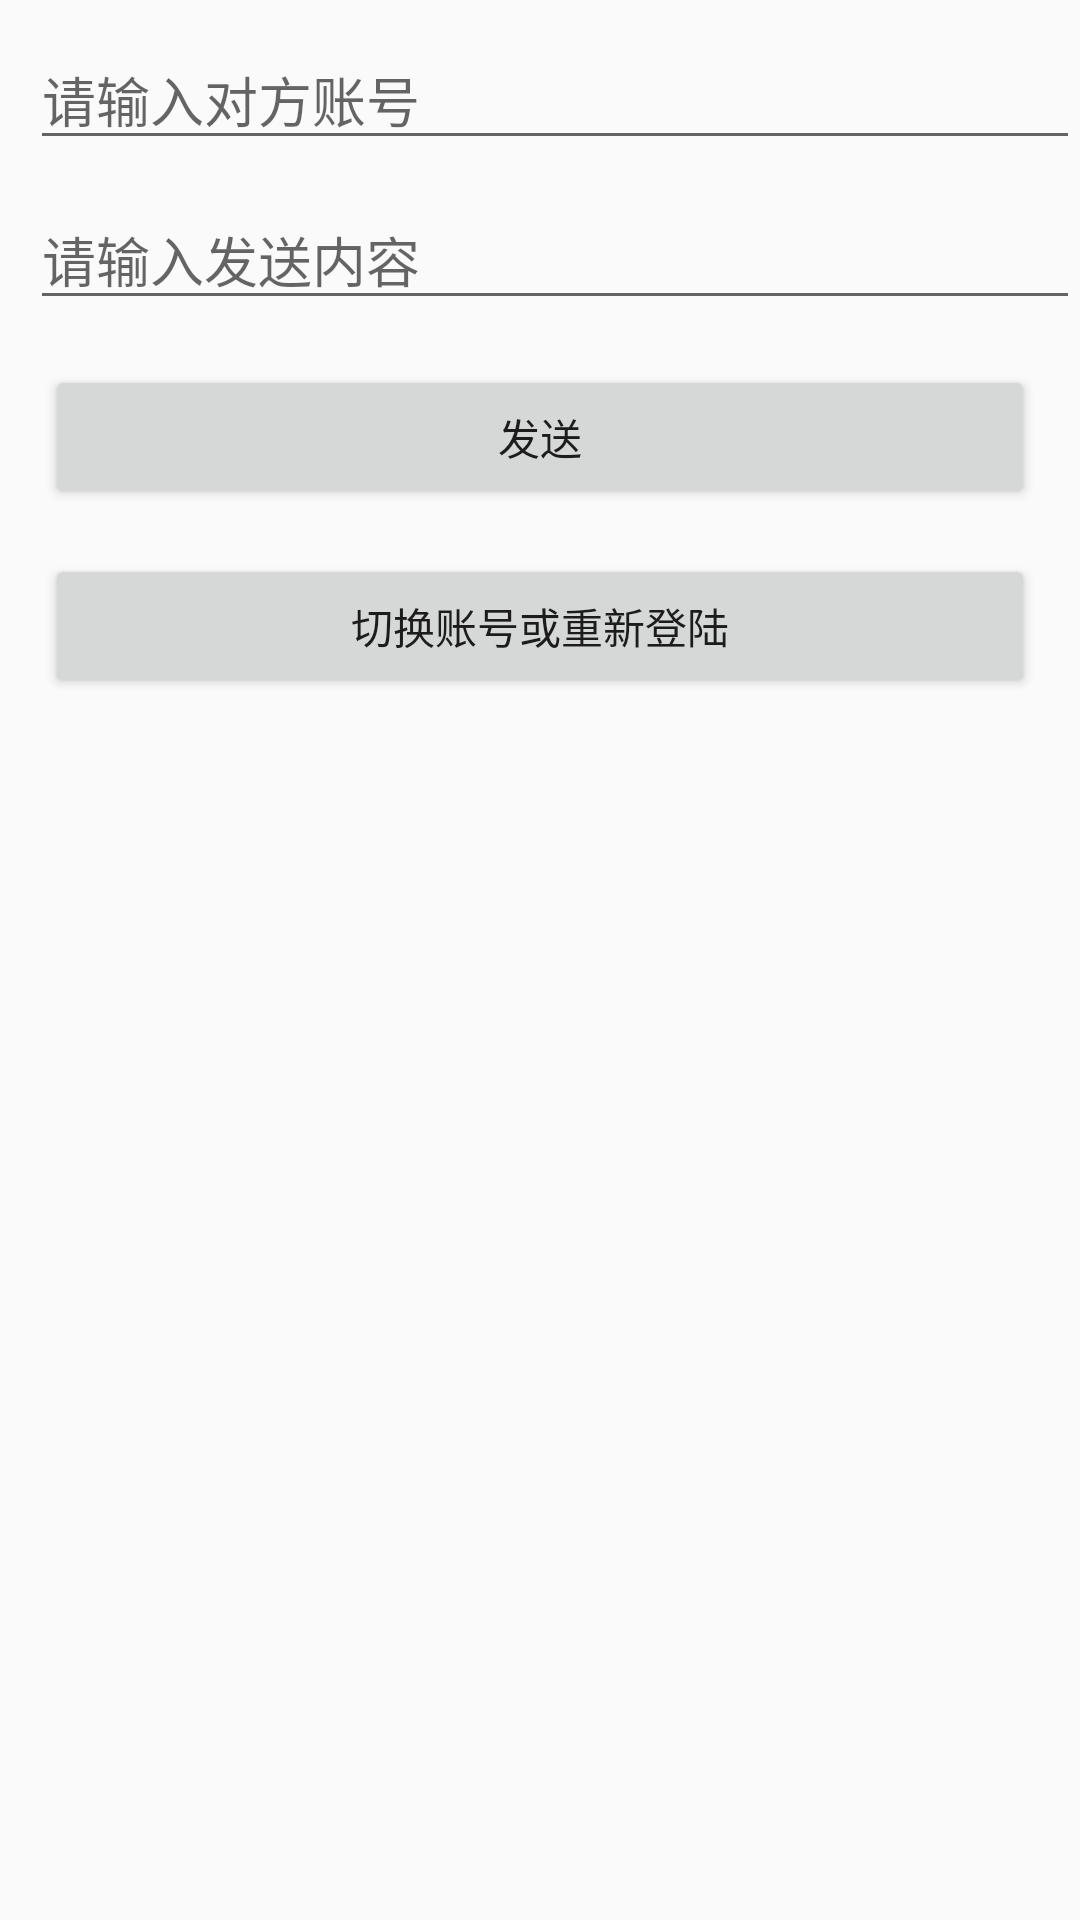

Layout XML and referenced resources for this Android screen:
<!-- AndroidManifest.xml: application theme AppTheme -->
<!-- res/layout/fragment_set.xml -->
<?xml version="1.0" encoding="utf-8"?>
<LinearLayout xmlns:android="http://schemas.android.com/apk/res/android"
    android:layout_width="match_parent"
    android:layout_height="match_parent"
    android:layout_marginTop="20dp"
    android:orientation="vertical">

    <EditText
        android:id="@+id/username"
        android:layout_width="match_parent"
        android:layout_height="wrap_content"
        android:layout_marginLeft="10dp"
        android:layout_marginTop="10dp"
        android:hint="@string/id" />

    <EditText
        android:id="@+id/count"
        android:layout_width="match_parent"
        android:layout_height="wrap_content"
        android:layout_marginLeft="10dp"
        android:layout_marginTop="10dp"
        android:hint="@string/mess" />

    <Button
        android:id="@+id/main_send"
        android:layout_width="match_parent"
        android:layout_height="wrap_content"
        android:layout_marginLeft="15dp"
        android:layout_marginRight="15dp"
        android:layout_marginTop="15dp"
        android:text="@string/send" />

    <Button
        android:id="@+id/main_exit"
        android:layout_width="match_parent"
        android:layout_height="wrap_content"
        android:layout_marginLeft="15dp"
        android:layout_marginRight="15dp"
        android:layout_marginTop="15dp"
        android:text="@string/returns" />
</LinearLayout>
<!-- resources referenced by this layout -->
<resources>
  <string name="id">请输入对方账号</string>
  <string name="mess">请输入发送内容</string>
  <string name="returns">切换账号或重新登陆</string>
  <string name="send">发送</string>
  <style name="AppTheme" parent="Theme.AppCompat.Light.DarkActionBar">
          
      </style>
</resources>
